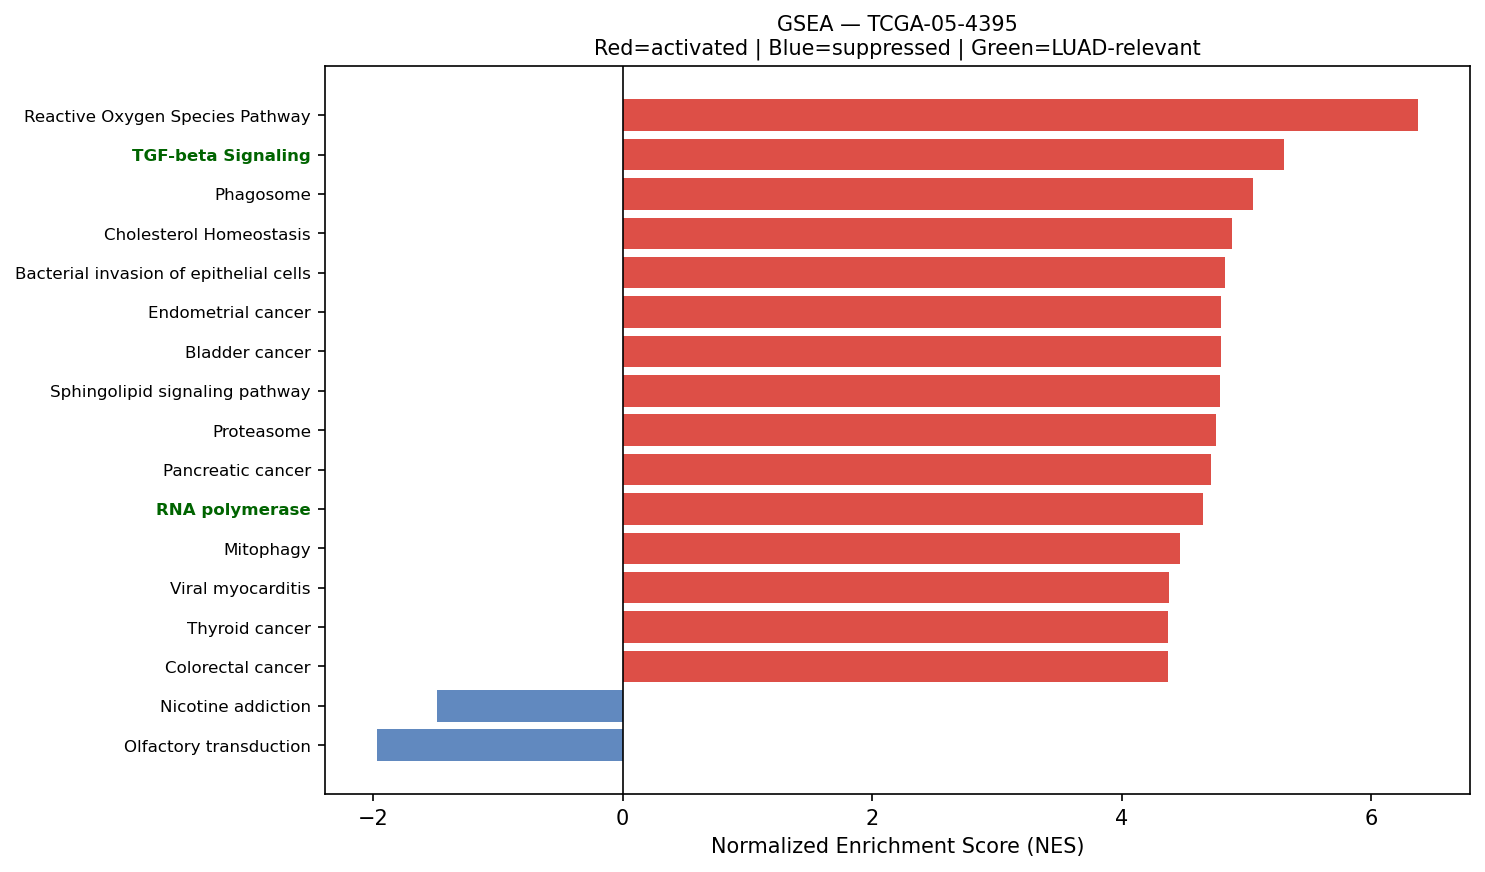

The table this chart was drawn from, first rows:
Name	Term	ES	NES	NOM p-val	FDR q-val	FWER p-val	Tag %	Gene %	Lead_genes	gene_set_db	luad_relevant
prerank	Reactive Oxygen Species Pathway	0.7821	6.376	0.0	0.0	0.0	34/48	8.98%	FTL;TXN;MGST1;PRDX6;JUNB;GPX4;TXNRD1;PRD…	MSigDB_Hallmark_2020	False
prerank	TGF-beta Signaling	0.7652	5.301	0.0	0.0	0.0	47/54	17.77%	JUNB;RHOA;ID1;CTNNB1;SERPINE1;PPP1CA;RAB…	MSigDB_Hallmark_2020	True
prerank	Phagosome	0.6349	5.049	0.0	0.0	0.0	100/149	19.50%	ACTG1;ACTB;HLA-DRA;HLA-A;HLA-C;HLA-B;HLA…	KEGG_2021_Human	False
prerank	Cholesterol Homeostasis	0.6979	4.885	0.0	0.0	0.0	62/74	22.57%	ACTG1;S100A11;ERRFI1;LGALS3;TNFRSF12A;AN…	MSigDB_Hallmark_2020	False
prerank	Bacterial invasion of epithelial cells	0.6641	4.83	0.0	0.0	0.0	50/77	15.36%	ACTG1;ACTB;RAC1;RHOA;ITGB1;ARPC3;ARPC1A;…	KEGG_2021_Human	False
prerank	Endometrial cancer	0.638	4.796	0.0	0.0	0.0	46/58	24.26%	CTNNB1;CTNNA1;MYC;GADD45B;EGFR;MAP2K1;CC…	KEGG_2021_Human	False
prerank	Bladder cancer	0.76	4.791	0.0	0.0	0.0	33/41	17.63%	TYMP;MYC;EGFR;MAP2K1;CCND1;CDH1;CDK4;ERB…	KEGG_2021_Human	False
prerank	Sphingolipid signaling pathway	0.6148	4.784	0.0	0.0	0.0	91/119	25.52%	RAC1;RHOA;TNFRSF1A;CTSD;RAC2;DEGS1;GNAI2…	KEGG_2021_Human	False
prerank	Proteasome	0.7724	4.759	0.0	0.0	0.0	39/46	13.28%	PSME1;PSMB3;PSMB4;PSMA7;PSMB5;PSMB7;PSMD…	KEGG_2021_Human	False
prerank	Pancreatic cancer	0.7016	4.713	0.0	0.0	0.0	67/76	24.36%	RAC1;RALB;RAC2;GADD45B;EGFR;MAP2K1;CCND1…	KEGG_2021_Human	False
prerank	RNA polymerase	0.7373	4.647	0.0	0.0	0.0	29/31	22.46%	POLR2L;POLR2J;POLR2G;POLR2K;POLR2C;POLR2…	KEGG_2021_Human	True
prerank	Mitophagy	0.7253	4.47	0.0	0.0	0.0	57/68	20.89%	RPS27A;UBC;FIS1;TOMM7;UBA52;HIF1A;CITED2…	KEGG_2021_Human	False
prerank	Viral myocarditis	0.7357	4.375	0.0	0.0	0.0	37/57	12.38%	ACTG1;ACTB;HLA-DRA;HLA-A;HLA-C;HLA-B;HLA…	KEGG_2021_Human	False
prerank	Thyroid cancer	0.7193	4.373	0.0	0.0	0.0	25/37	12.27%	CTNNB1;TPM3;NCOA4;MYC;GADD45B;MAP2K1;CCN…	KEGG_2021_Human	False
prerank	Colorectal cancer	0.6921	4.372	0.0	0.0	0.0	67/86	21.08%	RAC1;RHOA;FOS;AREG;CTNNB1;RALB;MYC;RAC2;…	KEGG_2021_Human	False
prerank	PI3K/AKT/mTOR  Signaling	0.6577	4.338	0.0	0.0	0.0	81/105	21.58%	ARF1;CALR;RAC1;PFN1;HSP90B1;TNFRSF1A;CFL…	MSigDB_Hallmark_2020	True
prerank	Base excision repair	0.7415	4.324	0.0	0.0	0.0	30/33	23.11%	APEX1;PCNA;POLE3;POLD2;MPG;UNG;POLE4;PAR…	KEGG_2021_Human	False
prerank	Ferroptosis	0.7391	4.271	0.0	0.0	0.0	34/41	14.83%	FTL;CP;GPX4;SAT1;FTH1;NCOA4;ACSL3;ACSL5;…	KEGG_2021_Human	False
prerank	N-Glycan biosynthesis	0.6472	4.186	0.0	0.0	0.0	35/50	18.69%	DAD1;B4GALT1;DDOST;RPN2;GANAB;RPN1;MGAT4…	KEGG_2021_Human	False
prerank	Adherens junction	0.6996	4.185	0.0	0.0	0.0	58/71	22.17%	ACTG1;ACTB;RAC1;RHOA;CTNNB1;PTPRF;CTNNA1…	KEGG_2021_Human	False
prerank	IL-6/JAK/STAT3 Signaling	0.6153	4.096	0.0	0.0	0.0	64/87	23.76%	TNFRSF12A;TNFRSF1A;LTBR;IFNGR1;SOCS3;OSM…	MSigDB_Hallmark_2020	False
prerank	Fc epsilon RI signaling pathway	0.5285	4.055	0.0	0.0	0.0	39/67	21.00%	RAC1;ALOX5;RAC2;MAP2K3;FCER1G;MAP2K1;GRB…	KEGG_2021_Human	False
prerank	Pertussis	0.6689	4.016	0.0	0.0	0.0	47/76	15.77%	C3;C1S;RHOA;C1QB;C1QC;CFL1;C1QA;ITGB1;CA…	KEGG_2021_Human	False
prerank	Notch signaling pathway	0.5908	4.009	0.0	0.0	0.0	42/59	22.89%	APH1A;NCSTN;HES1;HDAC1;DVL1;NOTCH3;SNW1;…	KEGG_2021_Human	True
prerank	p53 signaling pathway	0.6975	3.974	0.0	0.0	0.0	64/73	25.67%	IGFBP3;PERP;SFN;SERPINE1;SHISA5;GADD45B;…	KEGG_2021_Human	True
prerank	AGE-RAGE signaling pathway in diabetic c…	0.6617	3.952	0.0	0.0	0.0	62/100	16.27%	RAC1;COL3A1;COL1A1;ICAM1;SERPINE1;EGR1;F…	KEGG_2021_Human	False
prerank	Central carbon metabolism in cancer	0.547	3.937	0.0	0.0	0.0	42/70	17.63%	PKM;LDHA;SLC16A3;HIF1A;G6PD;IDH1;SLC2A1;…	KEGG_2021_Human	False
prerank	Notch Signaling	0.6855	3.895	0.0	0.0	0.0	29/32	28.59%	APH1A;HES1;CCND1;NOTCH3;RBX1;DTX2;KAT2A;…	MSigDB_Hallmark_2020	True
prerank	Th1 and Th2 cell differentiation	0.5866	3.802	0.0	0.0	0.0	61/90	22.89%	HLA-DRA;HLA-DRB1;NFKBIA;FOS;IFNGR1;HLA-D…	KEGG_2021_Human	False
prerank	Valine, leucine and isoleucine degradati…	0.5863	3.783	0.0	0.0	0.0	38/48	24.49%	ECHS1;HADHA;HIBADH;HSD17B10;ACADM;HADHB;…	KEGG_2021_Human	False
prerank	Legionellosis	0.7001	3.748	0.0	0.0	0.0	40/57	18.05%	EEF1A1;HSPA8;ARF1;C3;NFKBIA;HSPD1;RAB1A;…	KEGG_2021_Human	False
prerank	Nucleotide excision repair	0.6149	3.742	0.0	0.0	0.0	37/46	23.11%	RAD23B;RAD23A;PCNA;POLE3;POLD2;RPA2;CETN…	KEGG_2021_Human	False
prerank	Renal cell carcinoma	0.6427	3.614	0.0	0.0	0.0	54/69	21.17%	ELOB;RAC1;HIF1A;EPAS1;SLC2A1;EGLN3;MET;M…	KEGG_2021_Human	False
prerank	Allograft rejection	0.6868	3.602	0.0	0.0	0.0	21/35	17.50%	HLA-DRA;HLA-A;HLA-C;HLA-B;HLA-DRB1;HLA-E…	KEGG_2021_Human	False
prerank	DNA replication	0.6894	3.599	0.0	0.0	0.0	30/36	23.11%	MCM7;PCNA;POLE3;POLD2;RPA2;RFC2;POLE4;RP…	KEGG_2021_Human	False
prerank	Type I diabetes mellitus	0.6429	3.598	0.0	0.0	0.0	22/41	11.82%	HLA-DRA;HLA-A;HLA-C;HLA-B;HLA-DRB1;CPE;H…	KEGG_2021_Human	False
prerank	Amino sugar and nucleotide sugar metabol…	0.6835	3.549	0.0	0.0	0.0	38/48	21.59%	CMAS;UGDH;PGM1;UAP1;GALE;HK1;GFUS;CYB5R1…	KEGG_2021_Human	False
prerank	SNARE interactions in vesicular transpor…	0.7327	3.521	0.0	0.0	0.0	29/33	21.77%	VAMP8;VAMP3;STX5;YKT6;VAMP5;BET1L;STX18;…	KEGG_2021_Human	False
prerank	Protein export	0.8369	3.515	0.0	0.0	0.0	19/23	10.80%	HSPA5;SEC61A1;SRP9;SEC61B;SRPRA;SRP14;SE…	KEGG_2021_Human	False
prerank	Longevity regulating pathway	0.528	3.497	0.0	0.0	0.0	78/101	25.66%	HSPA8;ADIPOR1;SOD1;ATF4;EIF4EBP1;HDAC1;A…	KEGG_2021_Human	False
prerank	Biosynthesis of unsaturated fatty acids	0.6706	3.473	0.0	0.0	0.0	20/27	21.64%	ELOVL1;ELOVL5;SCD;ACOT7;HACD3;SCP2;HACD2…	KEGG_2021_Human	False
prerank	Angiogenesis	0.622	3.429	0.0	0.0	0.0	23/36	19.21%	SPP1;TIMP1;COL3A1;APP;LUM;TNFRSF21;S100A…	MSigDB_Hallmark_2020	True
prerank	Wnt-beta Catenin Signaling	0.6089	3.404	0.0	0.0	0.0	31/42	26.74%	DKK1;CTNNB1;NCSTN;MYC;KAT2A;CSNK1E;NCOR2…	MSigDB_Hallmark_2020	True
prerank	Citrate cycle (TCA cycle)	0.6852	3.397	0.0	0.0	0.0	23/30	14.57%	MDH2;IDH1;SDHC;SDHB;IDH2;OGDH;FH;SUCLG2;…	KEGG_2021_Human	False
prerank	Pyrimidine metabolism	0.5778	3.388	0.0	0.0	0.0	41/56	21.09%	CDA;NT5E;TK1;TYMP;CMPK1;CANT1;NME4;NME3;…	KEGG_2021_Human	False
prerank	Glycosaminoglycan biosynthesis	0.5483	3.37	0.0	0.0	0.0	35/53	22.13%	B4GALT1;CHPF;CHST15;B4GALT3;B4GALT2;B3GA…	KEGG_2021_Human	False
prerank	Propanoate metabolism	0.5834	3.335	0.0	0.0	0.0	24/34	24.49%	LDHA;ECHS1;HADHA;SUCLG2;SUCLG1;LDHB;ACAD…	KEGG_2021_Human	False
prerank	Vibrio cholerae infection	0.6038	3.318	0.0	0.0	0.0	33/50	19.03%	ACTG1;ACTB;ARF1;KDELR2;PDIA4;SEC61A1;ATP…	KEGG_2021_Human	False
prerank	Homologous recombination	0.5989	3.295	0.0	0.0	0.0	34/41	29.69%	POLD2;RPA2;SEM1;RPA3;RPA1;SSBP1;BABAM2;N…	KEGG_2021_Human	False
prerank	Graft-versus-host disease	0.6054	3.291	0.0	0.0	0.0	22/38	17.50%	HLA-DRA;HLA-A;HLA-C;HLA-B;HLA-DRB1;HLA-E…	KEGG_2021_Human	False
prerank	Glycosphingolipid biosynthesis	0.4676	3.192	0.0	0.0	0.0	23/45	22.13%	B4GALT1;B3GNT3;HEXB;B4GALT3;B4GALT2;GLB1…	KEGG_2021_Human	False
prerank	Mismatch repair	0.7406	3.181	0.0	0.0	0.0	22/23	21.89%	PCNA;POLD2;RPA2;RFC2;RPA3;RPA1;SSBP1;RFC…	KEGG_2021_Human	False
prerank	Selenocompound metabolism	0.6851	3.16	0.0	0.0	0.0	13/17	23.39%	TXNRD1;SEPHS1;MARS1;SEPHS2;PAPSS1;KYAT3;…	KEGG_2021_Human	False
prerank	Epithelial cell signaling in Helicobacte…	0.6311	3.155	0.0	0.0	0.0	49/70	19.11%	RAC1;NFKBIA;ATP6V0E1;ATP6V1F;CCL5;ATP6V0…	KEGG_2021_Human	False
prerank	Fatty acid elongation	0.6965	3.137	0.0	0.0	0.0	21/27	21.61%	PPT1;ECHS1;HADHA;ELOVL1;ELOVL5;HADHB;ACO…	KEGG_2021_Human	False
prerank	Adipocytokine signaling pathway	0.4853	3.119	0.0	0.0	0.0	38/69	16.04%	NFKBIA;TNFRSF1A;ADIPOR1;SOCS3;SLC2A1;ACS…	KEGG_2021_Human	False
prerank	Sphingolipid metabolism	0.5956	3.057	0.0	0.0	0.0	31/48	17.13%	PSAP;DEGS1;CERS2;SGPP2;UGCG;ASAH1;SPTLC1…	KEGG_2021_Human	False
prerank	Various types of N-glycan biosynthesis	0.5839	3.05	0.0	0.0	0.0	27/39	21.19%	DAD1;B4GALT1;DDOST;RPN2;RPN1;MGAT4B;STT3…	KEGG_2021_Human	False
prerank	Pentose phosphate pathway	0.5985	3.015	0.0	0.0	0.0	20/30	12.14%	PGD;DERA;TALDO1;H6PD;G6PD;TKT;PGM1;PFKP;…	KEGG_2021_Human	False
prerank	Fanconi anemia pathway	0.4576	3.012	0.0	0.0	0.0	41/54	29.17%	HES1;RPA2;CENPX;RPA3;UBE2T;RPA1;ERCC1;US…	KEGG_2021_Human	False
... 75 more rows
